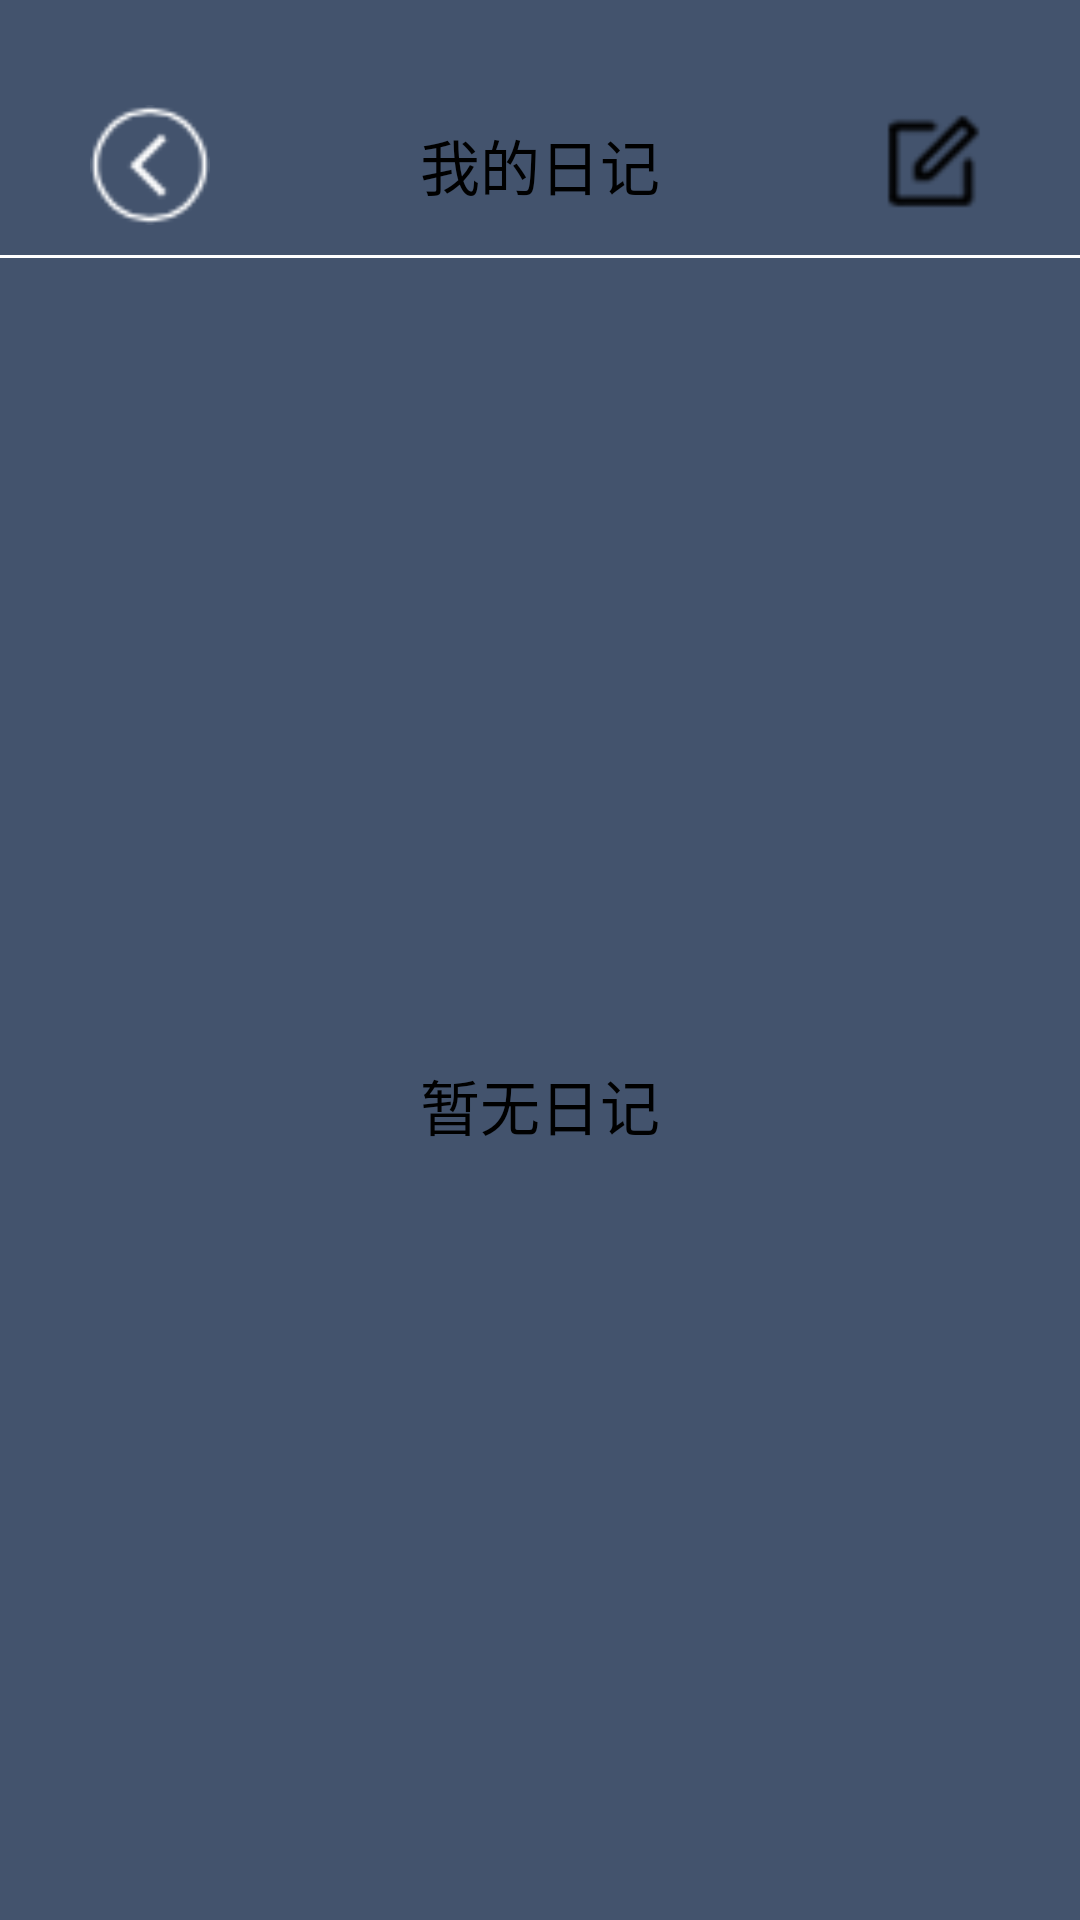

Produce the Android XML layout that renders to this screen, including the resource entries it uses.
<!-- AndroidManifest.xml: application theme android:Theme.NoTitleBar.Fullscreen -->
<!-- res/layout/activity_diary.xml -->
<?xml version="1.0" encoding="utf-8"?>
<LinearLayout xmlns:android="http://schemas.android.com/apk/res/android"
    android:id="@+id/ll_parent"
    android:layout_width="match_parent"
    android:layout_height="match_parent"
    android:background="#43536d"
    android:orientation="vertical"
    android:padding="0dp">

    <RelativeLayout
        android:layout_width="match_parent"
        android:layout_height="wrap_content"
        android:layout_marginTop="35dp">

        <Button
            android:id="@+id/b_diary_close"
            android:layout_width="40dp"
            android:layout_height="40dp"
            android:layout_alignParentLeft="true"
            android:layout_marginLeft="30dp"
            android:background="@drawable/b_return" />

        <TextView
            android:layout_width="wrap_content"
            android:layout_height="wrap_content"
            android:layout_centerInParent="true"
            android:gravity="center"
            android:text="我的日记"
            android:textColor="#000"
            android:textSize="20sp" />

        <Button
            android:id="@+id/b_diary_add"
            android:layout_width="40dp"
            android:layout_height="40dp"
            android:layout_alignParentRight="true"
            android:layout_marginRight="30dp"
            android:background="@drawable/answer" />
    </RelativeLayout>

    <ImageView
        android:layout_marginTop="10dp"
        android:layout_width="match_parent"
        android:layout_height="1dp"
        android:background="#fff" />

    <GridView
        android:id="@+id/gv_diary"
        android:layout_width="match_parent"
        android:layout_height="wrap_content"
        android:numColumns="3"
        android:paddingLeft="10dp"></GridView>

    <TextView
        android:id="@+id/tv_no_one"
        android:layout_width="match_parent"
        android:layout_height="match_parent"
        android:gravity="center"
        android:text="暂无日记"
        android:textColor="#000"
        android:textSize="20sp" />
</LinearLayout>
<!-- resources referenced by this layout -->
<resources>
  <!-- drawable answer: png bitmap (drawable, 3413 bytes) -->
  <!-- drawable b_return: png bitmap (drawable, 3296 bytes) -->
</resources>
